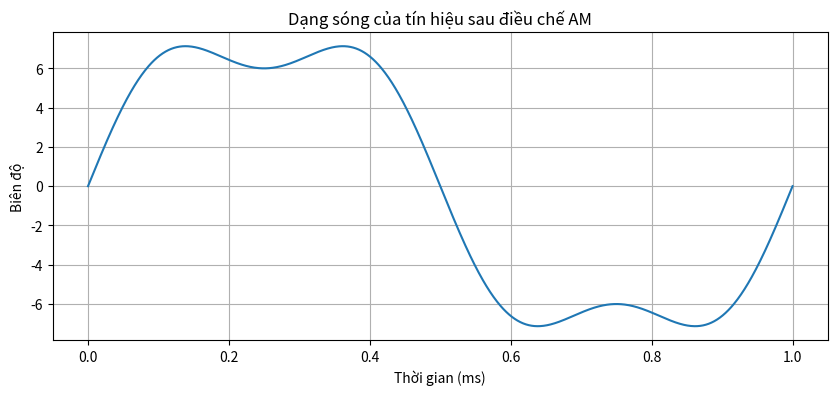

Here is the Python script that generated this plot:
import numpy as np
import matplotlib.pyplot as plt

# Định nghĩa các tín hiệu và thông số
t = np.linspace(0, 1, 1000)  # Thời gian (tính bằng ms)
x_t = 0.8 * np.cos(4 * np.pi * t)  # Tín hiệu cần điều chế
carrier = 10 * np.sin(2 * np.pi * t)  # Sóng mang

# a) Điều chế biên độ (AM)
mu = 0.5  # Chỉ số điều chế
s_t_am = (1 + mu * x_t) * carrier  # Tín hiệu sau điều chế AM

# Vẽ dạng sóng của tín hiệu sau điều chế AM
plt.figure(figsize=(10, 4))
plt.plot(t, s_t_am)
plt.title('Dạng sóng của tín hiệu sau điều chế AM')
plt.xlabel('Thời gian (ms)')
plt.ylabel('Biên độ')
plt.grid(True)
plt.show()

# b) Điều chế hai biên triệt sóng mang (DSB)
s_t_dsb = x_t * carrier  # Tín hiệu sau điều chế DSB
power_dsb = np.mean(s_t_dsb**2)  # Công suất của tín hiệu sau điều chế DSB
print("Công suất của tín hiệu sau điều chế DSB:", power_dsb)

# c) Điều chế biên trên (USSB)
s_t_ussb = x_t * np.cos(2 * np.pi * t) - np.sin(4 * np.pi * t) * np.sin(2 * np.pi * t)
# Biểu thức theo thời gian của tín hiệu sau điều chế USSB
t_2019 = 20.19 / 1000  # Thời điểm 20.19 ms chuyển thành giây
ussb_value = 0.8 * np.cos(4 * np.pi * t_2019) * np.cos(2 * np.pi * t_2019) - np.sin(4 * np.pi * t_2019) * np.sin(2 * np.pi * t_2019)
print("Giá trị của tín hiệu USSB tại t = 20.19 ms:", ussb_value)

# d) Thiết kế sơ đồ nguyên lý điều chế DSB
# Mô tả: Sử dụng các bộ điều chế AM, bộ tạo sóng mang, bộ khuếch đại và bộ cộng để thực hiện điều chế DSB.

print("""
Thiết kế sơ đồ nguyên lý điều chế DSB:
1. Bộ điều chế AM với chỉ số điều chế \(\mu\) và bộ tạo sóng mang nằm trong bộ điều chế.
2. Bộ khuếch đại để tăng biên độ của tín hiệu.
3. Bộ cộng để kết hợp tín hiệu điều chế AM và tín hiệu sóng mang.
""")
